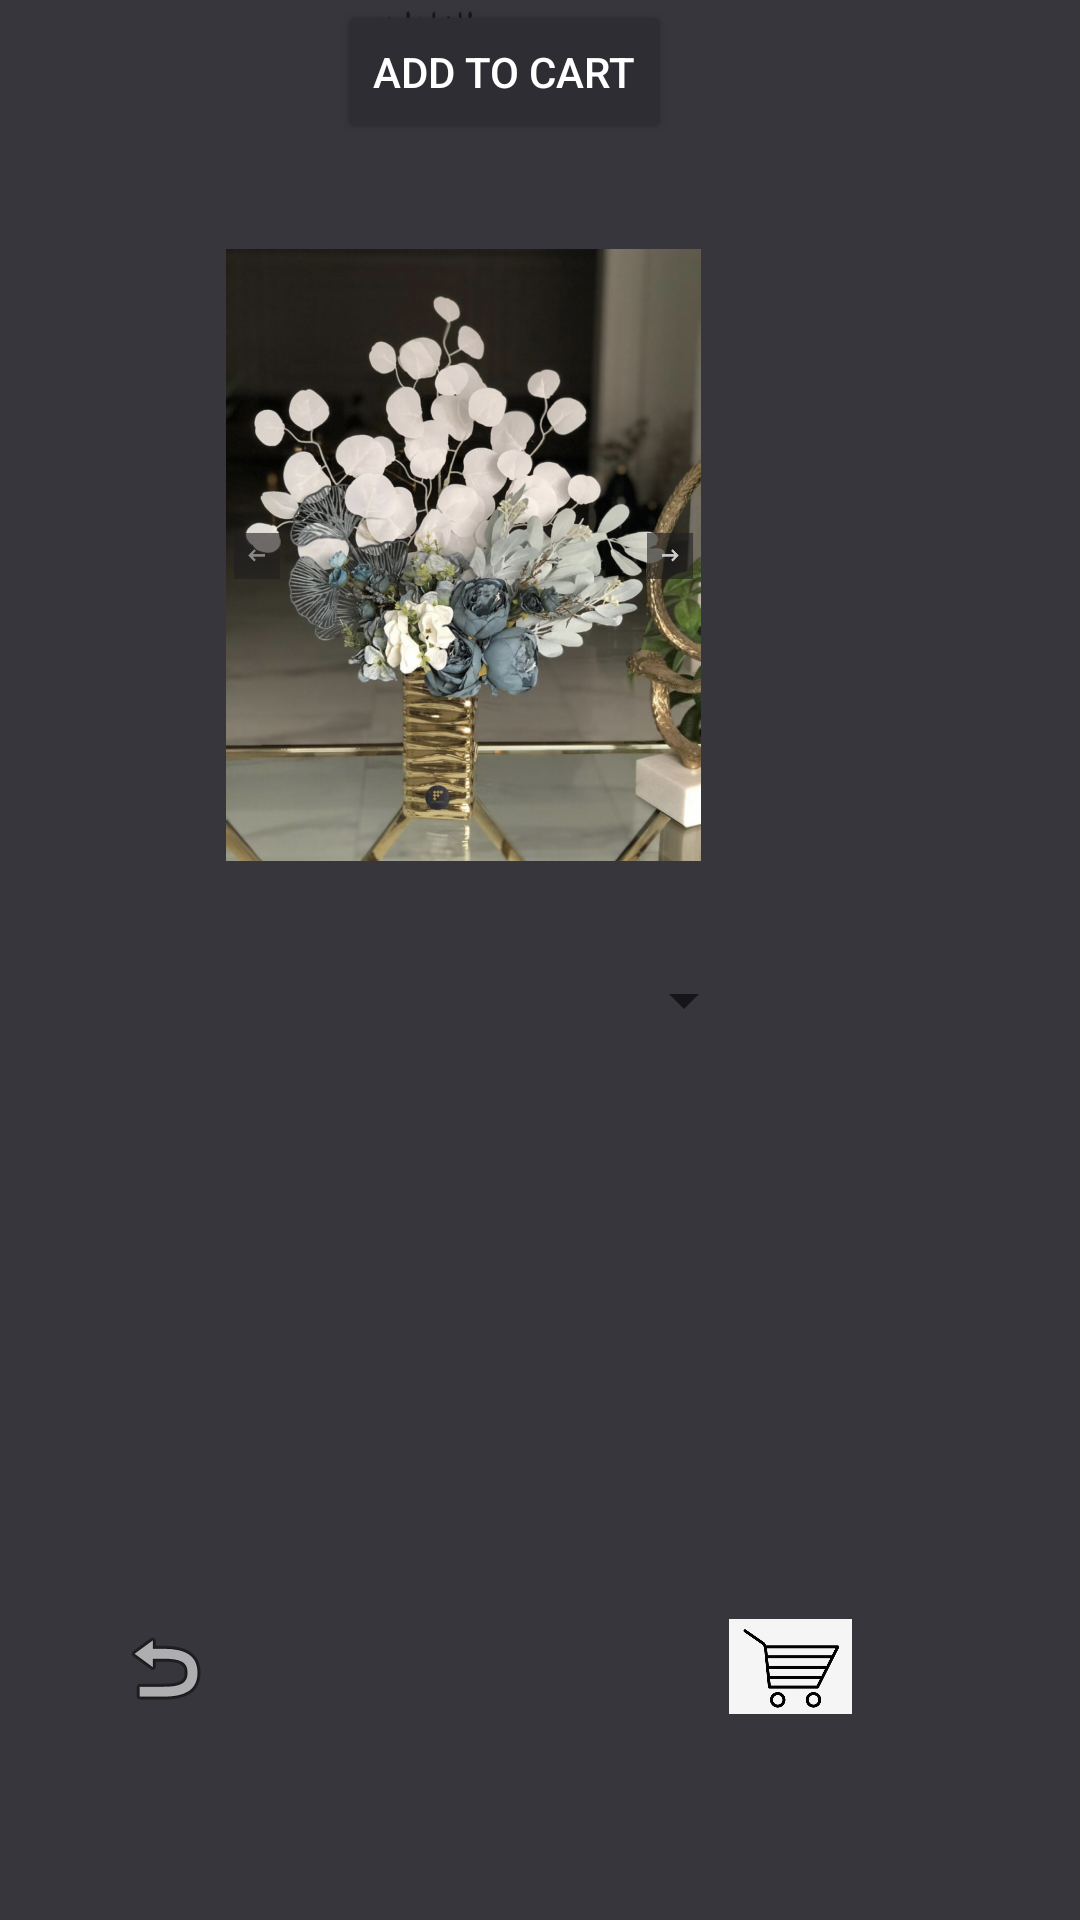

Layout XML and referenced resources for this Android screen:
<!-- AndroidManifest.xml: application theme Theme.Flowerise -->
<!-- res/layout/activity_p10.xml -->
<?xml version="1.0" encoding="utf-8"?>
<androidx.constraintlayout.widget.ConstraintLayout xmlns:android="http://schemas.android.com/apk/res/android"
    xmlns:app="http://schemas.android.com/apk/res-auto"
    xmlns:tools="http://schemas.android.com/tools"
    android:layout_width="match_parent"
    android:layout_height="match_parent"
    android:background="#36363C"
    tools:context=".P10Activity">


    <ImageView
        android:id="@+id/frp12"
        android:layout_width="227dp"
        android:layout_height="204dp"
        android:layout_marginEnd="92dp"
        android:layout_marginBottom="24dp"
        android:contentDescription="@string/todo"
        android:src="@mipmap/p10"
        app:layout_constraintBottom_toTopOf="@+id/spinnar"
        app:layout_constraintEnd_toEndOf="parent" />

    <TextView
        android:id="@+id/textView"
        android:layout_width="114dp"
        android:layout_height="25dp"
        android:layout_marginEnd="8dp"
        android:text="@string/c"
        app:layout_constraintEnd_toStartOf="@+id/spinnar"
        tools:layout_editor_absoluteY="414dp"
        tools:textColor="@color/white" />

    <Spinner
        android:id="@+id/spinnar"
        android:layout_width="63dp"
        android:layout_height="45dp"
        android:layout_marginEnd="108dp"
        android:layout_marginBottom="184dp"
        app:layout_constraintBottom_toTopOf="@+id/imageView6"
        app:layout_constraintEnd_toEndOf="parent"
        tools:backgroundTint="@color/white"
        tools:ignore="MissingConstraints" />

    <Button
        android:id="@+id/button"
        android:layout_width="wrap_content"
        android:layout_height="wrap_content"
        android:layout_marginEnd="136dp"
        android:backgroundTint="#2E2D33"
        android:text="@string/add_to_cart"
        android:textColor="@color/white"
        app:layout_constraintEnd_toEndOf="parent"
        tools:layout_editor_absoluteY="451dp" />


    <ImageView
        android:id="@+id/imageView6"
        android:layout_width="32dp"
        android:layout_height="32dp"
        android:layout_marginEnd="172dp"
        android:layout_marginBottom="68dp"
        android:contentDescription="@string/todo"
        android:onClick="back"
        app:layout_constraintBottom_toBottomOf="parent"
        app:layout_constraintEnd_toStartOf="@+id/imageFilterView"
        app:srcCompat="@android:drawable/ic_menu_revert"
        tools:ignore="MissingConstraints" />

    <androidx.constraintlayout.utils.widget.ImageFilterView
        android:id="@+id/imageFilterView"
        android:layout_width="41dp"
        android:layout_height="33dp"
        android:layout_marginEnd="76dp"
        android:layout_marginBottom="68dp"
        app:layout_constraintBottom_toBottomOf="parent"
        app:layout_constraintEnd_toEndOf="parent"
        app:srcCompat="@drawable/p" />

    <androidx.constraintlayout.widget.Group
        android:id="@+id/group"
        android:layout_width="wrap_content"
        android:layout_height="wrap_content"
        app:constraint_referenced_ids="textView,button,frp12,spinnar" />


</androidx.constraintlayout.widget.ConstraintLayout>
<!-- resources referenced by this layout -->
<resources>
  <!-- drawable p: png bitmap (drawable, 76074 bytes) -->
  <!-- mipmap p10: jpg bitmap (mipmap-xxxhdpi, 322377 bytes) -->
  <string name="add_to_cart" translatable="false">add to cart</string>
  <string name="c">عدد الفازات</string>
  <string name="todo">TODO</string>
  <style name="Theme.Flowerise" parent="Theme.MaterialComponents.DayNight.DarkActionBar">
          
          <item name="colorPrimary">@color/purple_500</item>
          <item name="colorPrimaryVariant">@color/purple_700</item>
          <item name="colorOnPrimary">@color/white</item>
          
          <item name="colorSecondary">@color/teal_200</item>
          <item name="colorSecondaryVariant">@color/teal_700</item>
          <item name="colorOnSecondary">@color/black</item>
          
          <item name="android:statusBarColor" tools:targetApi="l">?attr/colorPrimaryVariant</item>
          
      </style>
  <!-- not gathered from this repository: default colours our renderer supplied (Android Studio template values) -->
  <color name="purple_500">#FF6200EE</color>
  <color name="purple_700">#FF3700B3</color>
  <color name="teal_200">#FF03DAC5</color>
  <color name="teal_700">#FF018786</color>
  <color name="black">#FF000000</color>
  <color name="white">#FFFFFFFF</color>
</resources>
